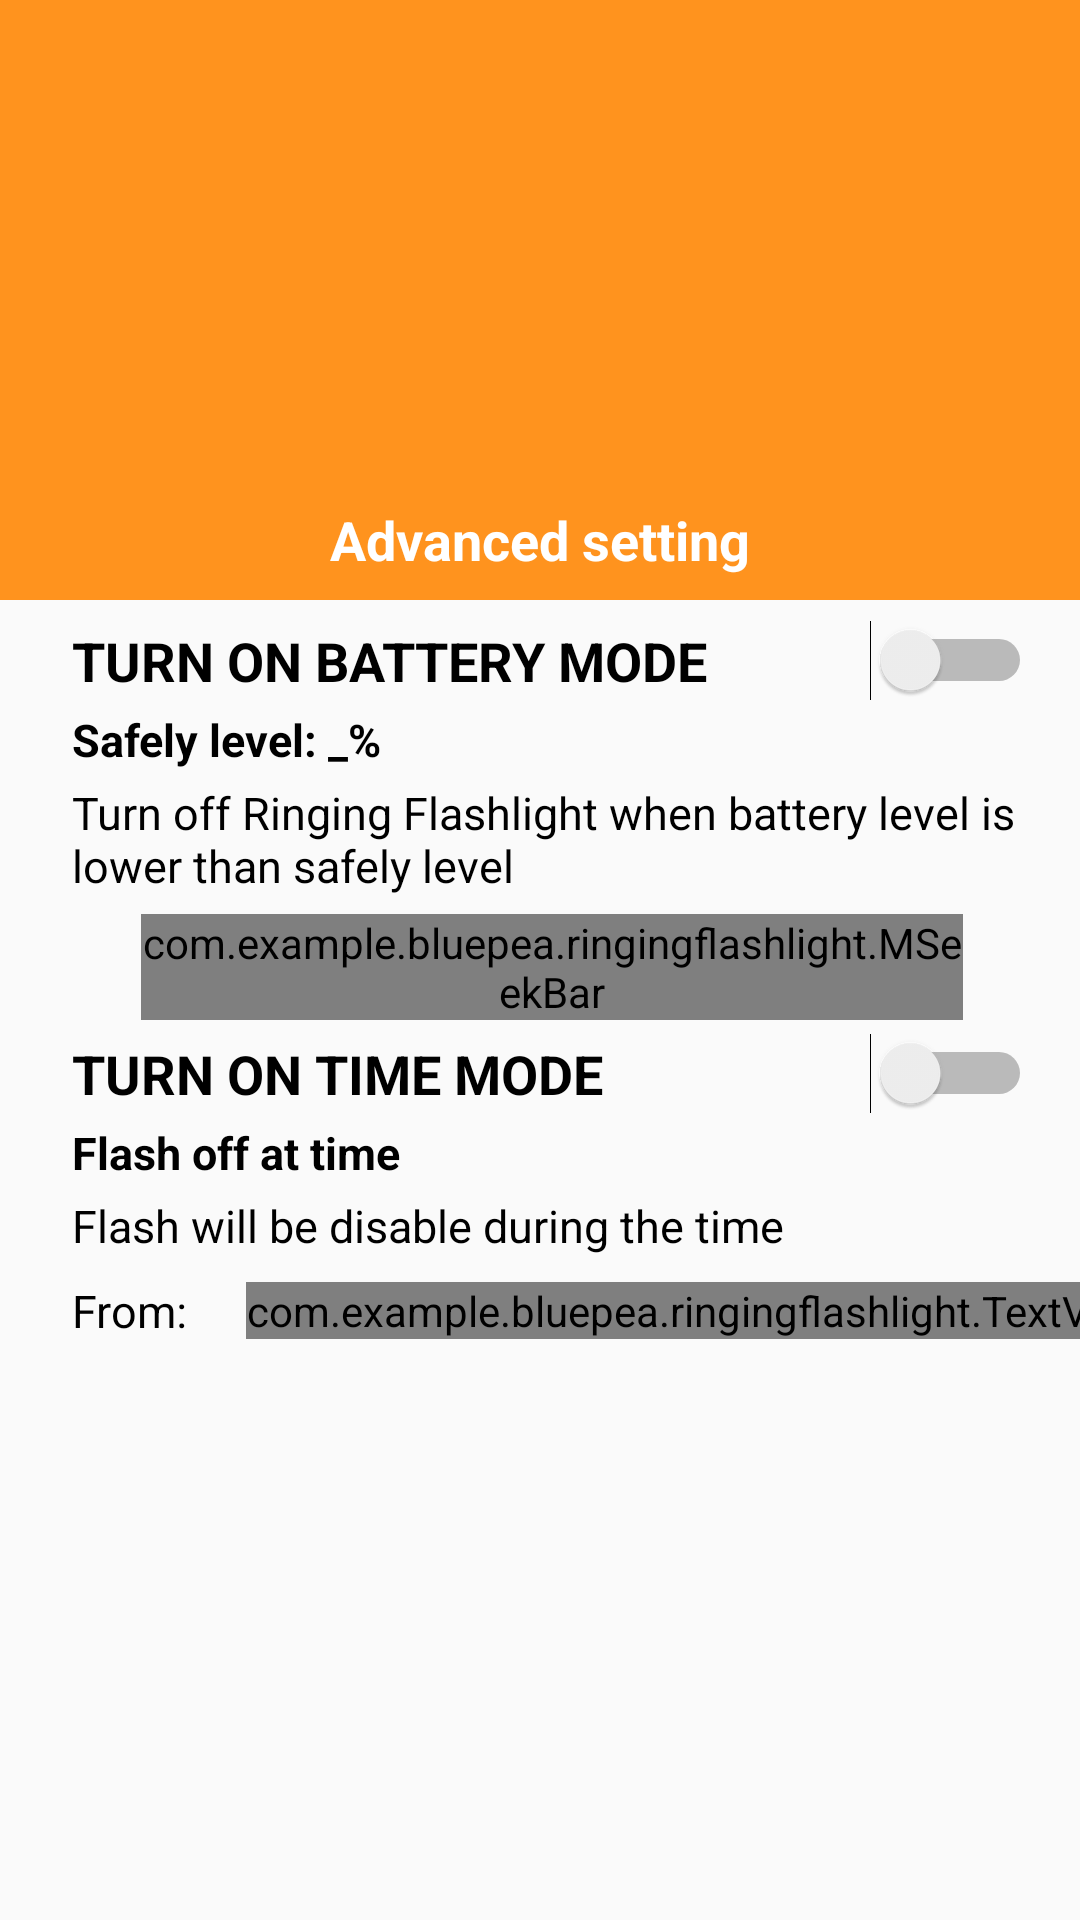

Android layout source for this screen:
<!-- AndroidManifest.xml: activity theme AdvancedSettingTheme -->
<!-- res/layout/activity_advanced_setting.xml -->
<?xml version="1.0" encoding="utf-8"?>
<android.support.constraint.ConstraintLayout xmlns:android="http://schemas.android.com/apk/res/android"
    xmlns:app="http://schemas.android.com/apk/res-auto"
    xmlns:tools="http://schemas.android.com/tools"

    android:layout_width="match_parent"
    android:layout_height="match_parent"
    tools:context=".AdvancedSettingActivity">

    <View
        android:id="@+id/view5"
        android:layout_width="0dp"
        android:layout_height="@dimen/heigh_expanded_bar"
        android:background="@color/mainAdvancedSetting"
        app:layout_constraintEnd_toEndOf="parent"
        app:layout_constraintStart_toStartOf="parent"
        app:layout_constraintTop_toTopOf="parent" />

    <ImageView
        android:id="@+id/imageView19"
        android:layout_width="0dp"
        android:layout_height="0dp"
        android:layout_marginBottom="8dp"
        android:layout_marginEnd="8dp"
        android:layout_marginLeft="8dp"
        android:layout_marginRight="8dp"
        android:layout_marginStart="8dp"
        android:layout_marginTop="8dp"
        android:tint="@android:color/white"
        app:layout_constraintBottom_toTopOf="@+id/textView18"
        app:layout_constraintEnd_toEndOf="parent"
        app:layout_constraintStart_toStartOf="parent"
        app:layout_constraintTop_toBottomOf="@+id/imgArrowBack"
        app:srcCompat="@drawable/ic_advanded_setting" />

    <ImageView
        android:id="@+id/imgArrowBack"
        android:layout_width="15dp"
        android:layout_height="15dp"
        android:layout_marginLeft="16dp"
        android:layout_marginStart="16dp"
        android:layout_marginTop="8dp"
        app:layout_constraintStart_toStartOf="parent"
        app:layout_constraintTop_toTopOf="parent"
        app:srcCompat="@drawable/ic_arrow_back" />

    <TextView
        android:id="@+id/textView18"
        android:layout_width="wrap_content"
        android:layout_height="wrap_content"
        android:layout_marginBottom="8dp"
        android:layout_marginEnd="8dp"
        android:layout_marginLeft="8dp"
        android:layout_marginRight="8dp"
        android:layout_marginStart="8dp"
        android:text="Advanced setting"
        android:textColor="@android:color/white"
        android:textSize="18sp"
        android:textStyle="bold"
        app:layout_constraintBottom_toBottomOf="@+id/view5"
        app:layout_constraintEnd_toEndOf="parent"
        app:layout_constraintStart_toStartOf="parent" />

    <TextView
        android:id="@+id/textView19"
        android:layout_width="wrap_content"
        android:layout_height="wrap_content"
        android:layout_marginLeft="24dp"
        android:layout_marginStart="24dp"
        android:layout_marginTop="8dp"
        android:text="TURN ON BATTERY MODE"
        android:textColor="@android:color/black"
        android:textSize="18sp"
        android:textStyle="bold"
        app:layout_constraintStart_toStartOf="parent"
        app:layout_constraintTop_toBottomOf="@+id/view5" />

    <Switch
        android:id="@+id/swBatteryMode"
        android:layout_width="wrap_content"
        android:layout_height="wrap_content"
        android:layout_marginEnd="16dp"
        android:layout_marginRight="16dp"
        app:layout_constraintBottom_toBottomOf="@+id/textView19"
        app:layout_constraintEnd_toEndOf="parent"
        app:layout_constraintTop_toTopOf="@+id/textView19" />

    <TextView
        android:id="@+id/textView23"
        android:layout_width="wrap_content"
        android:layout_height="wrap_content"
        android:layout_marginTop="4dp"
        android:text="Safely level: "
        android:textColor="@android:color/black"
        android:textSize="15sp"
        android:textStyle="bold"
        app:layout_constraintStart_toStartOf="@+id/textView19"
        app:layout_constraintTop_toBottomOf="@+id/textView19" />

    <TextView
        android:id="@+id/txtViewPercent"
        android:layout_width="wrap_content"
        android:layout_height="wrap_content"
        android:text="_"
        android:textColor="@android:color/black"
        android:textSize="15sp"
        android:textStyle="bold"
        app:layout_constraintBottom_toBottomOf="@+id/textView23"
        app:layout_constraintStart_toEndOf="@+id/textView23"
        app:layout_constraintTop_toTopOf="@+id/textView23" />

    <TextView
        android:id="@+id/textView25"
        android:layout_width="wrap_content"
        android:layout_height="wrap_content"
        android:text="%"
        android:textColor="@android:color/black"
        android:textSize="15sp"
        android:textStyle="bold"
        app:layout_constraintBottom_toBottomOf="@+id/textView23"
        app:layout_constraintStart_toEndOf="@+id/txtViewPercent"
        app:layout_constraintTop_toTopOf="@+id/textView23" />

    <TextView
        android:id="@+id/textView26"
        android:layout_width="0dp"
        android:layout_height="wrap_content"
        android:layout_marginEnd="16dp"
        android:layout_marginRight="16dp"
        android:layout_marginTop="4dp"
        android:text="Turn off Ringing Flashlight when battery level is lower than safely level"
        android:textColor="@android:color/black"
        android:textSize="15sp"
        app:layout_constraintEnd_toEndOf="parent"
        app:layout_constraintStart_toStartOf="@+id/textView23"
        app:layout_constraintTop_toBottomOf="@+id/textView23" />

    <com.example.bluepea.ringingflashlight.MSeekBar
        android:id="@+id/mSeekBar"
        android:layout_width="0dp"
        android:layout_height="wrap_content"
        android:layout_marginEnd="8dp"
        android:layout_marginLeft="8dp"
        android:layout_marginRight="8dp"
        android:layout_marginStart="8dp"
        app:txtViewShow="@+id/txtViewPercent"
        app:layout_constraintBottom_toBottomOf="@+id/imageView23"
        app:layout_constraintEnd_toStartOf="@+id/imageView24"
        app:layout_constraintStart_toEndOf="@+id/imageView23"
        app:layout_constraintTop_toTopOf="@+id/imageView23" />

    <ImageView
        android:id="@+id/imageView23"
        android:layout_width="15dp"
        android:layout_height="15dp"
        android:layout_marginTop="16dp"
        android:tint="@color/mainAdvancedSetting"
        app:layout_constraintStart_toStartOf="@+id/textView26"
        app:layout_constraintTop_toBottomOf="@+id/textView26"
        app:srcCompat="@drawable/ic_minus" />

    <ImageView
        android:id="@+id/imageView24"
        android:layout_width="15dp"
        android:layout_height="15dp"
        android:tint="@color/mainAdvancedSetting"
        app:layout_constraintBottom_toBottomOf="@+id/mSeekBar"
        app:layout_constraintEnd_toEndOf="@+id/textView26"
        app:layout_constraintTop_toTopOf="@+id/mSeekBar"
        app:srcCompat="@drawable/ic_plus" />

    <TextView
        android:id="@+id/textView27"
        android:layout_width="wrap_content"
        android:layout_height="wrap_content"
        android:layout_marginTop="16dp"
        android:text="TURN ON TIME MODE"
        android:textColor="@android:color/black"
        android:textSize="18sp"
        android:textStyle="bold"
        app:layout_constraintStart_toStartOf="@+id/imageView23"
        app:layout_constraintTop_toBottomOf="@+id/imageView23" />

    <Switch
        android:id="@+id/swTimeMode"
        android:layout_width="wrap_content"
        android:layout_height="wrap_content"
        app:layout_constraintBottom_toBottomOf="@+id/textView27"
        app:layout_constraintEnd_toEndOf="@+id/imageView24"
        app:layout_constraintTop_toTopOf="@+id/textView27" />

    <TextView
        android:id="@+id/textView28"
        android:layout_width="wrap_content"
        android:layout_height="wrap_content"
        android:layout_marginTop="4dp"
        android:text="Flash off at time"
        android:textColor="@android:color/black"
        android:textSize="15sp"
        android:textStyle="bold"
        app:layout_constraintStart_toStartOf="@+id/textView27"
        app:layout_constraintTop_toBottomOf="@+id/textView27" />

    <TextView
        android:id="@+id/textView29"
        android:layout_width="wrap_content"
        android:layout_height="wrap_content"
        android:layout_marginTop="4dp"
        android:text="Flash will be disable during the time"
        android:textColor="@android:color/black"
        android:textSize="15sp"
        app:layout_constraintStart_toStartOf="@+id/textView28"
        app:layout_constraintTop_toBottomOf="@+id/textView28" />

    <TextView
        android:id="@+id/textView30"
        android:layout_width="wrap_content"
        android:layout_height="wrap_content"
        android:layout_marginTop="8dp"
        android:text="From: "
        android:textColor="@android:color/black"
        android:textSize="15sp"
        app:layout_constraintStart_toStartOf="@+id/textView29"
        app:layout_constraintTop_toBottomOf="@+id/textView29" />

    <TextView
        android:id="@+id/textView31"
        android:layout_width="wrap_content"
        android:layout_height="wrap_content"
        android:layout_marginLeft="16dp"
        android:layout_marginStart="16dp"
        android:text="To: "
        android:textColor="@android:color/black"
        android:textSize="15sp"
        app:layout_constraintBottom_toBottomOf="@+id/txtVFromTime"
        app:layout_constraintStart_toEndOf="@+id/txtVFromTime"
        app:layout_constraintTop_toTopOf="@+id/txtVFromTime" />

    <com.example.bluepea.ringingflashlight.TextViewTimer
        android:id="@+id/txtVFromTime"
        android:layout_width="wrap_content"
        android:layout_height="wrap_content"
        android:layout_marginLeft="16dp"
        android:layout_marginStart="16dp"
        android:text="TextView"
        android:textColor="@android:color/black"
        android:textSize="15sp"
        app:layout_constraintBottom_toBottomOf="@+id/textView30"
        app:layout_constraintStart_toEndOf="@+id/textView30"
        app:layout_constraintTop_toTopOf="@+id/textView30" />

    <com.example.bluepea.ringingflashlight.TextViewTimer
        android:id="@+id/txtVToTime"
        android:layout_width="wrap_content"
        android:layout_height="wrap_content"
        android:layout_marginLeft="16dp"
        android:layout_marginStart="16dp"
        android:text="TextView"
        android:textColor="@android:color/black"
        android:textSize="15sp"
        app:layout_constraintBottom_toBottomOf="@+id/textView31"
        app:layout_constraintStart_toEndOf="@+id/textView31"
        app:layout_constraintTop_toTopOf="@+id/textView31" />

</android.support.constraint.ConstraintLayout>
<!-- resources referenced by this layout -->
<resources>
  <color name="mainAdvancedSetting">#ff931e</color>
  <dimen name="heigh_expanded_bar"> 200dp</dimen>
  <!-- drawable ic_advanded_setting: vector/xml drawable (drawable, 2694 chars, omitted) -->
  <!-- drawable ic_arrow_back (drawable) -->
  <vector xmlns:android="http://schemas.android.com/apk/res/android"
      android:width="24dp"
      android:height="24dp"
      android:viewportWidth="24"
      android:viewportHeight="24">
    <path
        android:pathData="M23.986,10.502H5.754l8.373,-8.375l-2.126,-2.113L0.014,11.999l11.987,11.987l2.109,-2.112l-8.356,-8.376h18.232V10.502z"
        android:fillColor="#FFFFFF"/>
  </vector>
  <!-- drawable ic_minus (drawable) -->
  <vector android:height="24dp" android:viewportHeight="512"
      android:viewportWidth="512" android:width="24dp" xmlns:android="http://schemas.android.com/apk/res/android">
      <path android:fillColor="#3FA9F5" android:pathData="M512,207.041v97.919H-0.001v-97.919H512z"/>
      <path android:fillColor="#ED1C24" android:pathData="M577,-132h288v147h-288z"/>
  </vector>
  <!-- drawable ic_plus (drawable) -->
  <vector android:height="24dp" android:viewportHeight="512"
      android:viewportWidth="512" android:width="24dp" xmlns:android="http://schemas.android.com/apk/res/android">
      <path android:fillColor="#3FA9F5" android:pathData="M300.925,205.284h196.101v84.524H300.925V512h-89.842V289.808H14.975v-84.524h196.108V0h89.842V205.284z"/>
      <path android:fillColor="#ED1C24" android:pathData="M577,-132h288v147h-288z"/>
  </vector>
  <style name="AdvancedSettingTheme" parent="AppTheme">
  
      </style>
  <style name="AppTheme" parent="Theme.AppCompat.Light.NoActionBar">
          <item name="android:screenOrientation">portrait</item>
      </style>
</resources>
